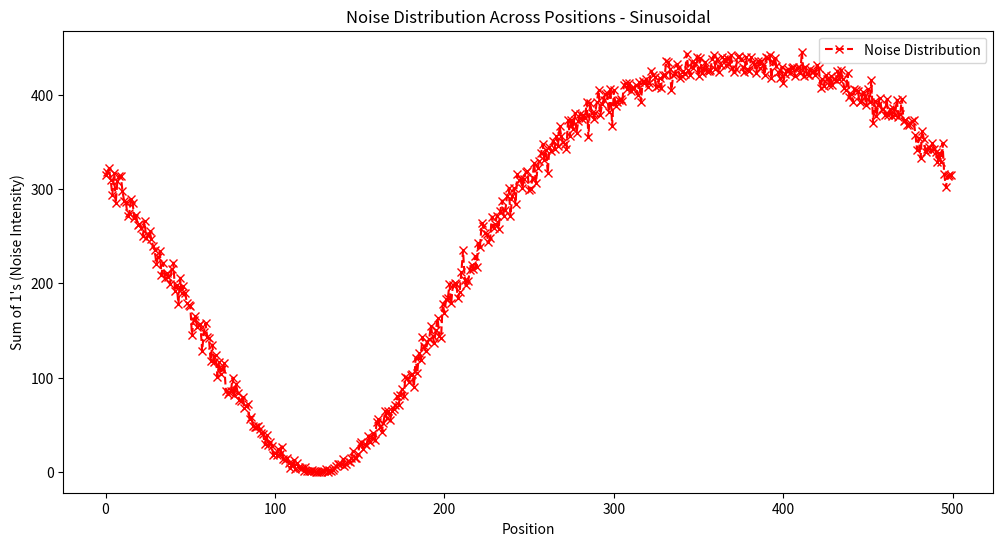
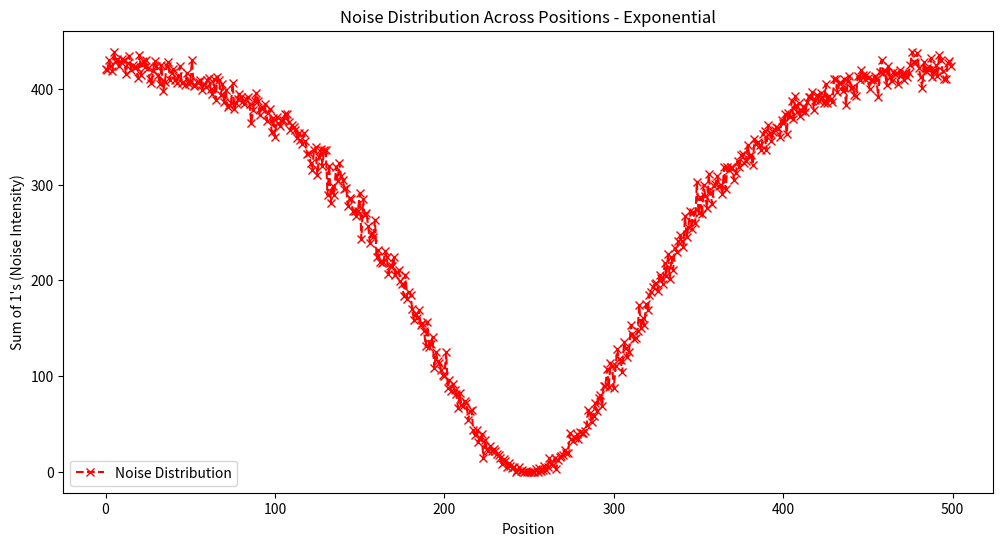
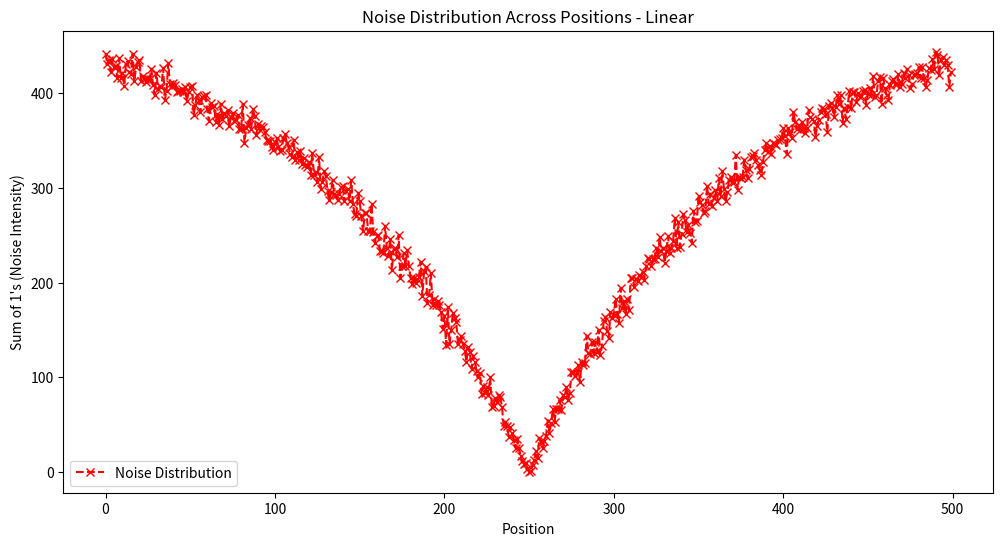
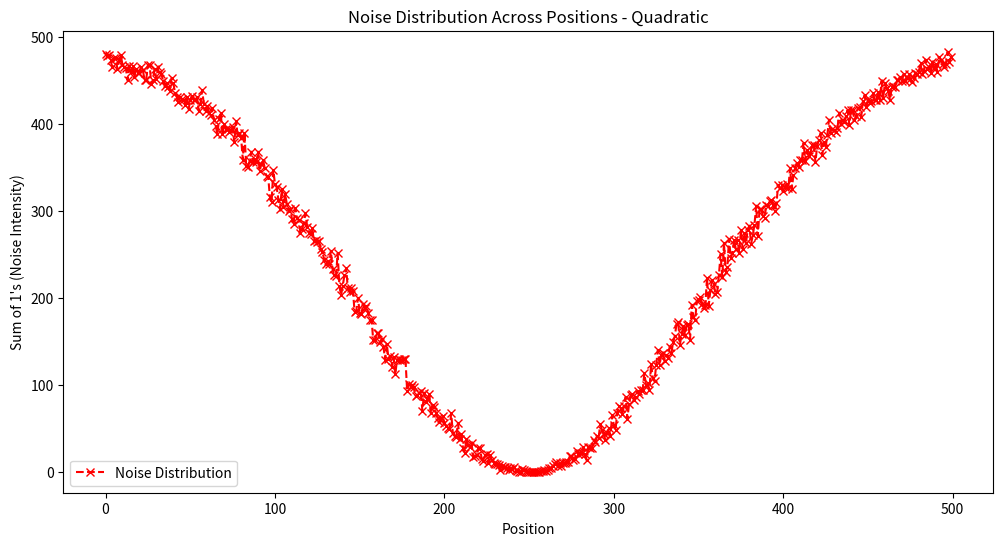
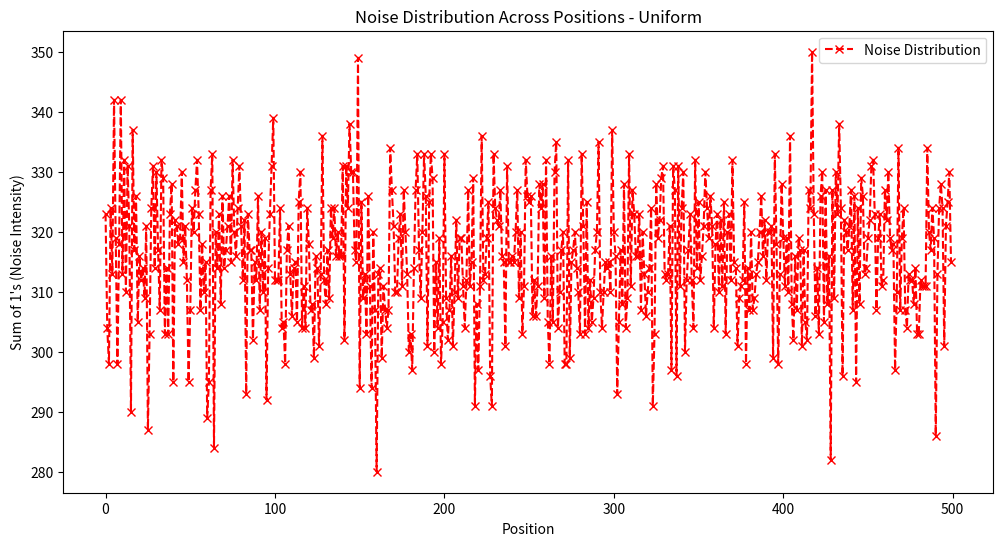

Here is the Python script that generated these plots, in order:
import numpy as np
import os
import matplotlib.pyplot as plt

def create_samples_with_centered_reliability(
    num_samples=1000,
    num_values=500,
    std_dev=100,
    min_reliability=0.1,
    max_reliability=1,
    noise_function="exponential"
):
    assert num_samples % 2 == 0, "num_samples should be even to divide equally between classes."
    assert 0 <= min_reliability < max_reliability <= 1, "Reliability must be between 0 and 1, with min < max."

    half_values = num_values // 2
    class_0 = np.hstack((np.ones((num_samples // 2, half_values)), np.zeros((num_samples // 2, half_values))))
    class_1 = np.hstack((np.zeros((num_samples // 2, half_values)), np.ones((num_samples // 2, half_values))))

    matrix = np.vstack((class_0, class_1))
    center = num_values / 2

    # Define different noise intensity functions
    x = np.arange(num_values)
    if noise_function == "exponential":
        noise_intensity = 1 - np.exp(-((x - center) ** 2) / (2 * std_dev ** 2))
    elif noise_function == "linear":
        noise_intensity = np.abs(x - center) / center
    elif noise_function == "quadratic":
        noise_intensity = ((x - center) / center) ** 2
    elif noise_function == "sinusoidal":
        noise_intensity = (1 + np.sin(2 * np.pi * (x / num_values - 0.5))) / 2
    elif noise_function == "uniform":
        noise_intensity = np.ones(num_values)
    else:
        raise ValueError(f"Invalid noise function: {noise_function}")

    # Scale noise intensity to match min and max reliability
    reliability = 1 - noise_intensity
    reliability_min = reliability.min()
    reliability_max = reliability.max()

    # Handle cases where reliability_min == reliability_max
    if reliability_max == reliability_min:
        scaled_reliability = np.full_like(reliability, min_reliability)
    else:
        scaled_reliability = min_reliability + (reliability - reliability_min) * \
                             (max_reliability - min_reliability) / (reliability_max - reliability_min)

    noise_intensity = 1 - scaled_reliability  # Convert back to noise intensity

    # Ensure no NaN or Inf values
    if np.any(np.isnan(noise_intensity)) or np.any(np.isinf(noise_intensity)):
        raise ValueError("Noise intensity contains invalid values.")
    noise_intensity = np.nan_to_num(noise_intensity, nan=0, posinf=0, neginf=0)  # Replace NaN/Inf with 0

    # Normalize probabilities
    noise_intensity_sum = np.sum(noise_intensity)
    if noise_intensity_sum == 0:
        noise_intensity = np.ones_like(noise_intensity) / len(noise_intensity)  # Uniform if zero sum
    else:
        noise_intensity /= noise_intensity_sum

    noise_matrix = np.zeros((num_samples, num_values), dtype=int)
    for i in range(num_samples):
        noise_positions = np.random.choice(num_values, size=num_values, p=noise_intensity)
        noise_matrix[i, noise_positions] = 1

    noisy_matrix = np.logical_xor(matrix, noise_matrix).astype(int)
    return noisy_matrix, noise_matrix



# Define the function for plotting and saving the distribution
def plot_distribution(noise_distribution, noise_function, output_dir="noise_distributions"):
    os.makedirs(output_dir, exist_ok=True)
    
    # Plot noise distribution
    plt.figure(figsize=(12, 6))
    plt.plot(noise_distribution, label='Noise Distribution', marker='x', linestyle='--', color='r')
    plt.title(f"Noise Distribution Across Positions - {noise_function.capitalize()}")
    plt.xlabel("Position")
    plt.ylabel("Sum of 1's (Noise Intensity)")
    plt.legend()
    
    # Save plot to file
    output_file = os.path.join(output_dir, f"{noise_function}.png")
    plt.savefig(output_file)
    plt.close()
    print(f"Saved noise distribution plot for {noise_function} to {output_file}")

# Default parameters
default_params = {
    "num_samples": 500,
    "num_values": 500,
    "std_dev": 500 / 5,
    "min_reliability": 0,
    "max_reliability": 1,
    "noise_function": "linear",
}

# Noise functions to test
noise_functions = ["sinusoidal", "exponential", "linear", "quadratic", "uniform"]

# Generate and save plots for each noise function
for noise_function in noise_functions:
    print(f"Processing noise function: {noise_function}")
    params = default_params.copy()
    params["noise_function"] = noise_function
    
    # Generate samples
    _, noise_matrix = create_samples_with_centered_reliability(**params)
    
    # Calculate noise distribution
    noise_distribution = noise_matrix.sum(axis=0)
    
    # Plot and save the distribution
    plot_distribution(noise_distribution, noise_function)
